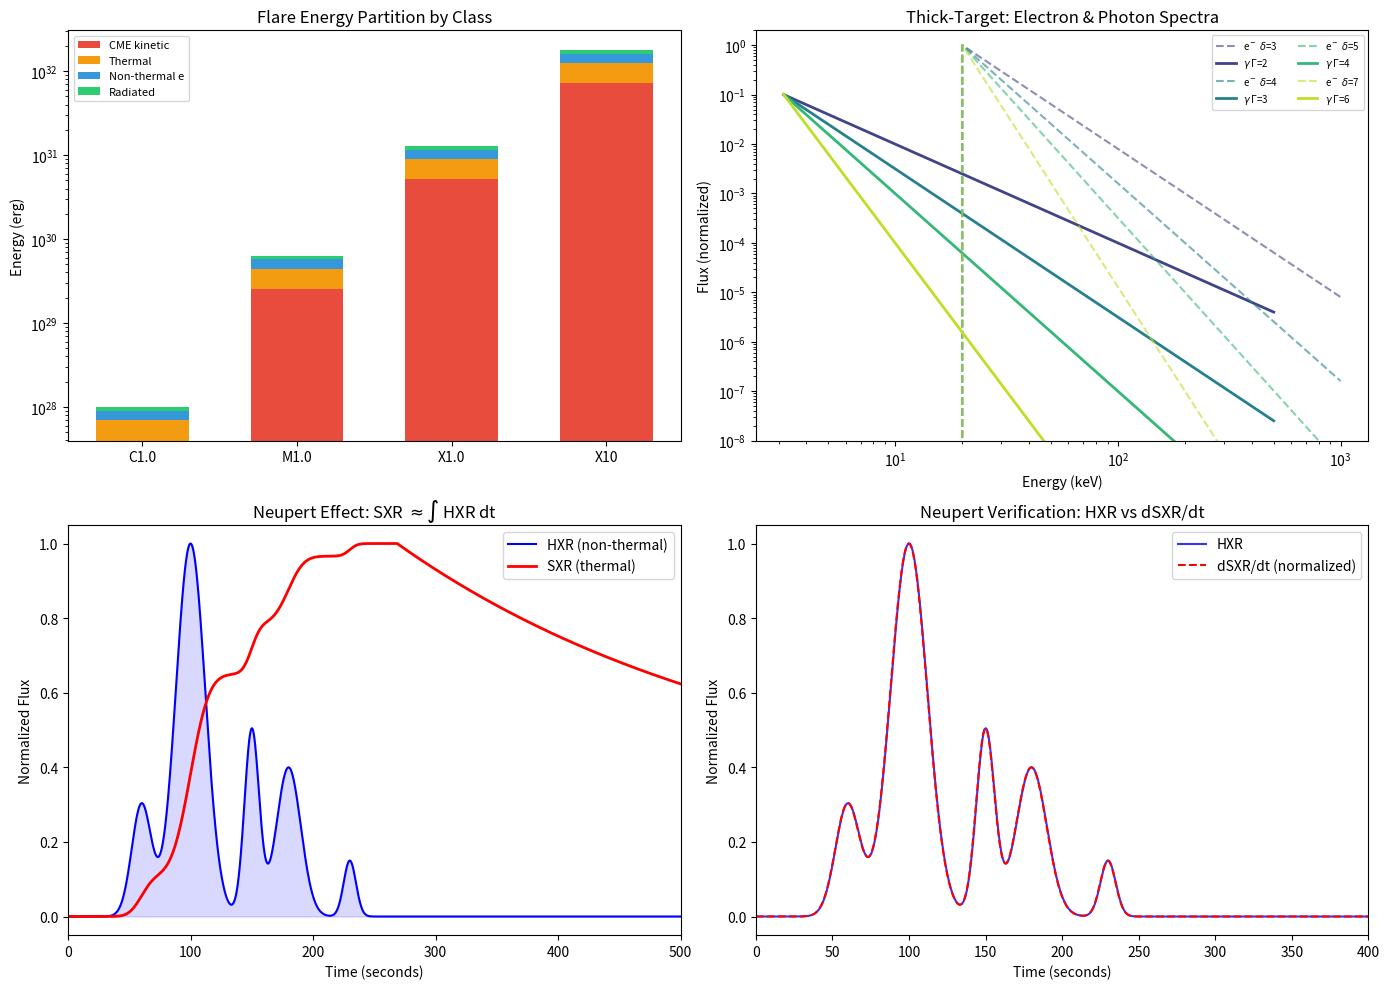

Write the Python code that produced this figure. (Note: this script raises an exception after producing the figure.)
"""
Solar Flare Energy Partition Model.

Demonstrates:
- Magnetic energy estimation from coronal field parameters
- Energy partition among CME, thermal, non-thermal, and radiated components
  (based on Emslie et al. 2012 statistical study)
- Thick-target bremsstrahlung model: electron spectrum -> photon spectrum
- Neupert effect: SXR ~ integral of HXR, linking thermal and non-thermal emission

Physics:
    Solar flares release magnetic energy stored in the corona through reconnection.
    The total energy E_mag = B^2/(2*mu_0) * V is partitioned into bulk kinetic
    energy (CME), thermal plasma heating, non-thermal particle acceleration,
    and direct radiation. The thick-target model (Brown 1971) predicts the
    hard X-ray photon spectrum from the injected electron power-law spectrum.
    The Neupert effect (1968) states that the time derivative of SXR flux
    approximates the HXR flux, because thermal emission accumulates as
    non-thermal electrons heat the chromosphere.
"""

import numpy as np
import matplotlib.pyplot as plt

# === Physical Constants ===
mu_0 = 4 * np.pi * 1e-7  # vacuum permeability (H/m)
keV_to_J = 1.602e-16      # 1 keV in Joules
erg_to_J = 1e-7            # 1 erg in Joules

# === 1. Magnetic Energy and Partition ===
print("=" * 60)
print("SOLAR FLARE ENERGY PARTITION MODEL")
print("=" * 60)

# Define flare classes by typical parameters
# (B in Tesla, Volume in m^3, reconnection fraction)
flare_classes = {
    'C1.0': {'B': 0.005, 'L': 1e7, 'f_reconn': 0.1},   # B=50 G, L=10 Mm
    'M1.0': {'B': 0.010, 'L': 2e7, 'f_reconn': 0.2},   # B=100 G, L=20 Mm
    'X1.0': {'B': 0.020, 'L': 3e7, 'f_reconn': 0.3},   # B=200 G, L=30 Mm
    'X10':  {'B': 0.030, 'L': 5e7, 'f_reconn': 0.4},   # B=300 G, L=50 Mm
}

# Energy partition fractions (Emslie et al. 2012 median values)
partition = {
    'CME kinetic':   0.40,
    'Thermal':       0.30,
    'Non-thermal e': 0.20,
    'Radiated':      0.10,
}

print("\nFlare Class | B (G) | Volume (cm^3) | E_mag (erg) | Partitioned Energies")
print("-" * 95)

flare_energies = {}
for cls, params in flare_classes.items():
    B = params['B']           # Tesla
    L = params['L']           # meters (characteristic length)
    V = L ** 3                # volume (m^3)
    f = params['f_reconn']    # fraction of field that reconnects

    # Total available magnetic energy (Joules)
    E_mag = (B ** 2 / (2 * mu_0)) * V * f
    E_mag_erg = E_mag / erg_to_J  # convert to erg (standard solar physics unit)

    flare_energies[cls] = E_mag_erg

    B_gauss = B * 1e4  # Tesla to Gauss
    V_cm3 = V * 1e6    # m^3 to cm^3

    print(f"  {cls:5s}     | {B_gauss:5.0f} | {V_cm3:12.2e} | {E_mag_erg:10.2e} |", end="")
    for name, frac in partition.items():
        print(f" {name}: {frac * E_mag_erg:.1e}", end=",")
    print()

# === 2. Thick-Target Bremsstrahlung Model ===
print("\n" + "=" * 60)
print("THICK-TARGET BREMSSTRAHLUNG MODEL")
print("=" * 60)

# Injected electron spectrum: F(E) = F_0 * E^(-delta) [electrons/s/keV]
# For thick target: photon spectrum I(eps) ~ eps^(-(delta+1)/2) at low energies
#   and I(eps) ~ eps^(-(delta-1)) at high energies (Brown 1971)
# Simplified: I(eps) ~ eps^(-gamma) where gamma ~ delta - 1

delta_values = [3.0, 4.0, 5.0, 7.0]  # electron spectral indices
E_electron = np.logspace(1, 3, 200)   # 10 keV to 1000 keV
eps_photon = np.logspace(0.5, 2.7, 200)  # 3 keV to 500 keV

E_cutoff = 20.0  # low-energy cutoff (keV)

for delta in delta_values:
    gamma = delta - 1  # photon spectral index (thick-target approximation)
    print(f"  delta = {delta:.1f} -> photon index gamma = {gamma:.1f}")

# === 3. Neupert Effect Demonstration ===
# Generate synthetic HXR (impulsive) and SXR (gradual) light curves
t_lc = np.linspace(0, 600, 2000)  # 0 to 600 seconds

# HXR: sum of impulsive peaks (representing individual energy release episodes)
hxr = np.zeros_like(t_lc)
# Multiple impulsive bursts
bursts = [
    {'t0': 60, 'sigma': 8, 'amp': 0.3},
    {'t0': 100, 'sigma': 12, 'amp': 1.0},   # main peak
    {'t0': 150, 'sigma': 6, 'amp': 0.5},
    {'t0': 180, 'sigma': 10, 'amp': 0.4},
    {'t0': 230, 'sigma': 5, 'amp': 0.15},
]
for burst in bursts:
    hxr += burst['amp'] * np.exp(-0.5 * ((t_lc - burst['t0']) / burst['sigma']) ** 2)

# SXR = time integral of HXR (Neupert effect) + slow decay (radiative cooling)
dt_lc = t_lc[1] - t_lc[0]
sxr_raw = np.cumsum(hxr) * dt_lc
# Add exponential cooling after peak
cooling_time = 300.0  # seconds
peak_idx = np.argmax(sxr_raw)
sxr = sxr_raw.copy()
for i in range(peak_idx, len(t_lc)):
    decay = np.exp(-(t_lc[i] - t_lc[peak_idx]) / cooling_time)
    sxr[i] = sxr_raw[peak_idx] * decay + sxr_raw[i] * (1 - decay) * 0.3

# Normalize for display
hxr_norm = hxr / np.max(hxr)
sxr_norm = sxr / np.max(sxr)

# === Plotting ===
fig, axes = plt.subplots(2, 2, figsize=(14, 10))

# 1. Energy partition bar chart
ax = axes[0, 0]
classes = list(flare_energies.keys())
x_pos = np.arange(len(classes))
bottom = np.zeros(len(classes))
colors = ['#e74c3c', '#f39c12', '#3498db', '#2ecc71']
for (name, frac), color in zip(partition.items(), colors):
    vals = [frac * flare_energies[c] for c in classes]
    ax.bar(x_pos, vals, bottom=bottom, label=name, color=color, width=0.6)
    bottom += vals
ax.set_xticks(x_pos)
ax.set_xticklabels(classes)
ax.set_yscale('log')
ax.set_ylabel('Energy (erg)')
ax.set_title('Flare Energy Partition by Class')
ax.legend(fontsize=8, loc='upper left')

# 2. Electron and photon spectra
ax = axes[0, 1]
colors_spec = plt.cm.viridis(np.linspace(0.2, 0.9, len(delta_values)))
for delta, c in zip(delta_values, colors_spec):
    # Electron spectrum with low-energy cutoff
    F_e = np.where(E_electron > E_cutoff,
                   E_electron ** (-delta), 0)
    F_e /= np.max(F_e[F_e > 0]) if np.any(F_e > 0) else 1
    ax.loglog(E_electron, F_e, '--', color=c, alpha=0.6,
              label=f'e$^-$ $\\delta$={delta:.0f}')

    # Photon spectrum (thick-target: gamma = delta - 1)
    gamma = delta - 1
    I_ph = eps_photon ** (-gamma)
    I_ph /= np.max(I_ph)
    ax.loglog(eps_photon, I_ph * 0.1, '-', color=c, linewidth=2,
              label=f'$\\gamma$ $\\Gamma$={gamma:.0f}')

ax.set_xlabel('Energy (keV)')
ax.set_ylabel('Flux (normalized)')
ax.set_title('Thick-Target: Electron & Photon Spectra')
ax.legend(fontsize=7, ncol=2)
ax.set_ylim(1e-8, 2)

# 3. Neupert Effect
ax = axes[1, 0]
ax.plot(t_lc, hxr_norm, 'b-', linewidth=1.5, label='HXR (non-thermal)')
ax.plot(t_lc, sxr_norm, 'r-', linewidth=2, label='SXR (thermal)')
ax.fill_between(t_lc, 0, hxr_norm, alpha=0.15, color='blue')
ax.set_xlabel('Time (seconds)')
ax.set_ylabel('Normalized Flux')
ax.set_title('Neupert Effect: SXR $\\approx \\int$ HXR dt')
ax.legend()
ax.set_xlim(0, 500)

# 4. dSXR/dt vs HXR comparison (Neupert verification)
ax = axes[1, 1]
dsxr_dt = np.gradient(sxr_norm, dt_lc)
dsxr_dt = np.maximum(dsxr_dt, 0)  # only positive derivative
dsxr_dt_norm = dsxr_dt / np.max(dsxr_dt) if np.max(dsxr_dt) > 0 else dsxr_dt
ax.plot(t_lc, hxr_norm, 'b-', linewidth=1.5, label='HXR', alpha=0.8)
ax.plot(t_lc, dsxr_dt_norm, 'r--', linewidth=1.5, label='dSXR/dt (normalized)')
ax.set_xlabel('Time (seconds)')
ax.set_ylabel('Normalized Flux')
ax.set_title('Neupert Verification: HXR vs dSXR/dt')
ax.legend()
ax.set_xlim(0, 400)

# Compute correlation between HXR and dSXR/dt in impulsive phase
imp_mask = (t_lc > 30) & (t_lc < 280)
corr_neupert = np.corrcoef(hxr_norm[imp_mask], dsxr_dt_norm[imp_mask])[0, 1]

print(f"\nNeupert effect correlation (HXR vs dSXR/dt): {corr_neupert:.3f}")
print(f"HXR peak time: {t_lc[np.argmax(hxr_norm)]:.0f} s")
print(f"SXR peak time: {t_lc[np.argmax(sxr_norm)]:.0f} s")
print(f"SXR peak delay: {t_lc[np.argmax(sxr_norm)] - t_lc[np.argmax(hxr_norm)]:.0f} s")

plt.tight_layout()
plt.savefig('/opt/projects/01_Personal/03_Study/examples/Solar_Physics/08_flare_energetics.png',
            dpi=150, bbox_inches='tight')
plt.show()

print("\nPlot saved to 08_flare_energetics.png")
